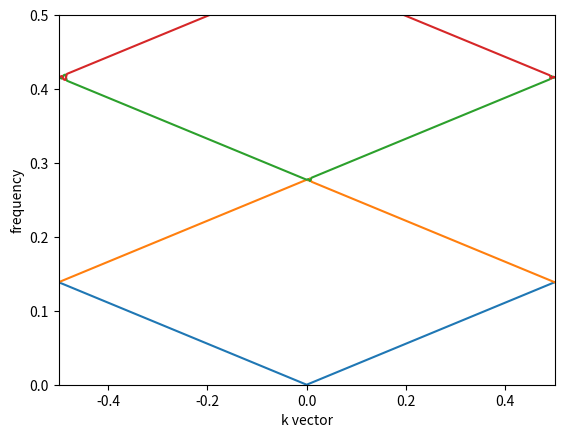

Here is the Python script that generated this plot:
import numpy as np
import scipy as sp
import scipy.sparse.linalg as linalg
import matplotlib.pyplot as plt

a = 1
n_grid = 101
dz = a/n_grid
ratio = 0.5
eps1 = 13
eps2 = 13
eps = np.ones(n_grid)
eps[:int(ratio*n_grid)] = 1/eps1
eps[int(ratio*n_grid):] = 1/eps2
epsm = sp.sparse.dia_matrix(([eps], [0]), [n_grid, n_grid])

one = np.ones(n_grid)/dz+0j
Fd = sp.sparse.dia_matrix(([-one,one], [0,1]), [n_grid, n_grid])
Bd= sp.sparse.dia_matrix(([-one,one], [-1,0]), [n_grid, n_grid])
F = sp.sparse.lil_matrix(Fd)
B = sp.sparse.lil_matrix(Bd)

num_modes = 6

beta = 2*np.pi*np.linspace(-0.5, 0.5, 301)+0j
k = np.zeros((num_modes, beta.size), dtype=complex)

for i in range(beta.size):
    F[n_grid-1, 0] = np.exp(1j*beta[i]*a)/dz
    B[0, n_grid-1] = -np.conj(F[n_grid-1, 0])
    # EM = -np.dot(np.dot(epsv, B),F)
    EM = -epsm * B * F
    k_t = beta[i] / np.sqrt((eps1 * ratio + eps2 * (1 - ratio)))
    k2, V = linalg.eigs(EM, k=num_modes, M=None, sigma=k_t ** 2)
    k[:,i] = np.sqrt(k2)
    # k[:, i] = k2
for i in range(num_modes):
    plt.plot(beta / (2 * np.pi), np.real(k[i,:] / (2 * np.pi)), '-')
plt.xlabel("k vector")
plt.ylabel("frequency")
plt.xlim([-0.5, 0.5])
plt.ylim([0, 0.5])
plt.show()

#                   numpy
##############################################################
# epsv = np.zeros((n_grid, n_grid))
# np.fill_diagonal(epsv, eps)
# Matrix F
# F = np.zeros((n_grid, n_grid), dtype=complex)
# i, j = np.indices(F.shape)
# np.fill_diagonal(F, -1)
# F[i == j-1] = 1
# F *= 1/dz

#Matrix B
# B = np.zeros((n_grid, n_grid), dtype=complex)
# i, j = np.indices(B.shape)
# np.fill_diagonal(B, 1)
# B[i == j+1] = -1
# B *= 1/dz